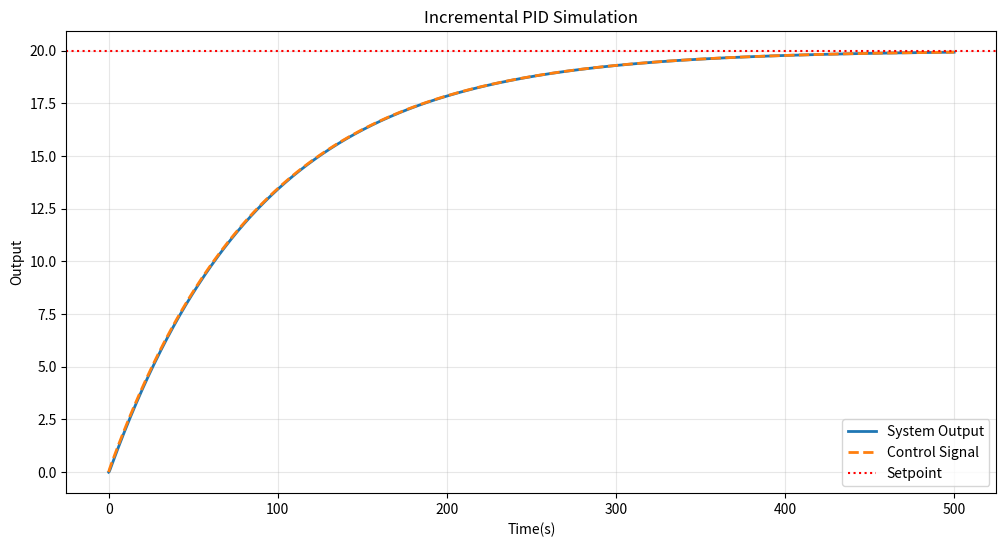

Source code (Python):
import matplotlib.pyplot as plt

class IncrementalPID:
    """增量式PID:计算输出增量 Δu 并累加到上一次输出。

    公式:
        Δu = Kp*(e - e1) + Ki*e + Kd*(e - 2*e1 + e2)
        u  = u1 + Δu   (e1/e2 为前一次/前两次误差, u1 为上一次输出)

    相比位置式, 没有积分累加器, 因此天然无积分饱和(windup),
    输出限幅只需要直接截断, 无需反算退绕。
    """
    def __init__(self,Kp,Ki,Kd,dt,
                 output_max=100.0,output_min=-100.0):
        #控制增益
        self.Kp=Kp
        self.Ki=Ki
        self.Kd=Kd
        self.dt=dt
        #(执行边界)输出限幅
        self.output_max=output_max
        self.output_min=output_min
        #内部状态变量
        self._prev_error=0.0#上一次误差 e(k-1)
        self._prev_error2=0.0#上上次误差 e(k-2)
        self._prev_output=0.0#上一次输出 u(k-1)

        self.first_run=True

    def reset(self):
        self._prev_error=0.0
        self._prev_error2=0.0
        self._prev_output=0.0
        self.first_run=True
        print("PID内部状态已重置")

    def update(self, setpoint, measurement):
        error = setpoint - measurement
        
        if self.first_run:
            e1 = error
            e2 = error
            self.first_run = False
        else:
            e1 = self._prev_error
            e2 = self._prev_error2
        
        # 增量式PID计算 - 修正版
        du = (self.Kp * (error - e1)           # 比例增量
            + self.Ki * error * self.dt           # 积分增量 (乘以dt)
            + self.Kd * (error - 2*e1 + e2) / self.dt)  # 微分增量 (除以dt)
        
        raw_output = self._prev_output + du
        
        if raw_output > self.output_max:
            control_signal = self.output_max
        elif raw_output < self.output_min:
            control_signal = self.output_min
        else:
            control_signal = raw_output
        
        self._prev_error2 = e1
        self._prev_error = error
        self._prev_output = control_signal
        return control_signal

    def set_gains(self,Kp=None,Ki=None,Kd=None):
        """运行时调整PID参数 方便调试"""
        if Kp is not None:
            self.Kp=Kp
        if Ki is not None:
            self.Ki=Ki
        if Kd is not None:
            self.Kd=Kd
        print(f"PID参数已经更新:Kp={self.Kp},Ki={self.Ki},Kd={self.Kd}")

if __name__=="__main__":
    pid=IncrementalPID(
        Kp=0.8,
        Ki=0.02,
        Kd=0.05,
        dt=0.01,
        output_max=100.0,
        output_min=-100.0
    )
    #系统变量
    setpoint=20.0#目标值
    time=500#仿真时间
    plant_state=0.0#当前值
    tau=0.5#系统惯性时间常数
    #数据记录
    timestamps=[]
    outputs=[]
    controls=[]
    #仿真循环
    n_steps=int(time/pid.dt)
    for i in range(n_steps):
        t=i*pid.dt
        timestamps.append(t)
        control_signal=pid.update(setpoint,plant_state)
        #物理模型更新(一阶惯性)
        plant_state+=(control_signal-plant_state)*(pid.dt/tau)
        #记录数据
        outputs.append(plant_state)
        controls.append(control_signal)
    #绘图
    plt.figure(figsize=(12,6))
    plt.plot(timestamps,outputs,label="System Output",linewidth=2)
    plt.plot(timestamps,controls,linestyle='--',label="Control Signal",linewidth=2)
    plt.axhline(y=setpoint,color='r',linestyle=':',label="Setpoint")
    plt.xlabel("Time(s)")
    plt.ylabel("Output")
    plt.title("Incremental PID Simulation")
    plt.grid(True,alpha=0.3)
    plt.legend()
    plt.savefig("pid_incremental_result.png",dpi=150)
    plt.show()
    print("仿真结束,查看生成的pid_incremental_result.png")
